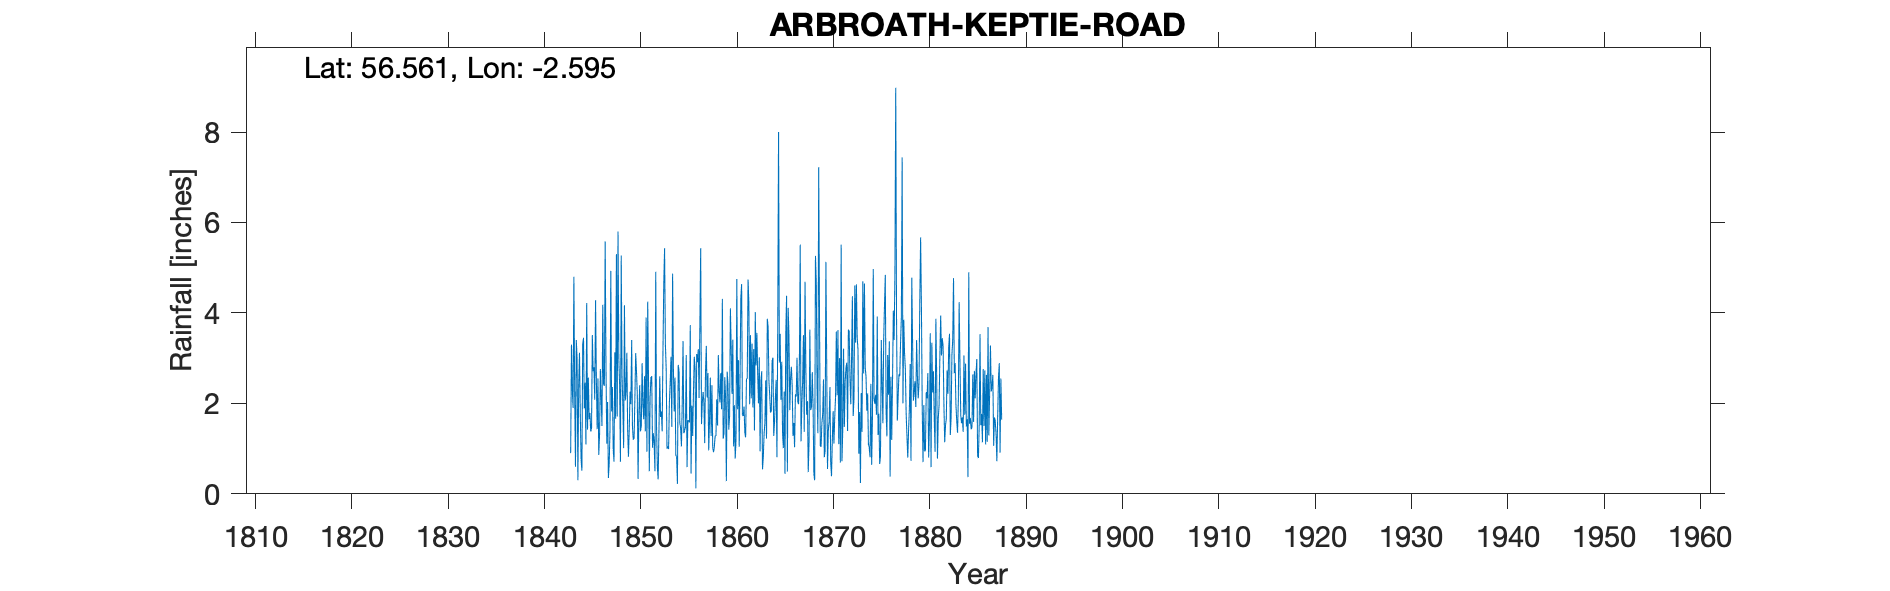

The file beside this chart, header and first rows:
ARBROATH KEPTIE ROAD, , , , , , , , , , , , , , , , , , , , , , , 
Grid ref, NO634411, Long, -2.595, Lat, 56.56, Elevation, 65, ft, , , , , , , , , , , , , , , 
Station no, RR80, , , , , , , , , , , , , , , , , , , , , , 
, 1840, 1841, 1842, 1843, 1844, 1845, 1846, 1847, 1848, 1849, 1850, 1851, 1852, 1853, 1854, 1855, 1856, 1857, 1858, 1859, 1860, 1861, 1862
January, , , , , 2.41, 2.57, 2.55, 2.03, 1.71, 3.12, 2.71, 3.9, 4.91, 3.32, 2.57, 1.4, 3.03, 2.01, 0.92, 1.22, 3.41, 1.75, 3.32
February, , , , , 3.12, 1.65, 0.86, 0.35, 5.8, 1.41, 2.21, 0.93, 1.45, 2.77, 0.85, 1.48, 2.78, 1.12, 1.04, 1.34, 1.05, 1.72, 1.91
March, , , , 0.9, 1.75, 1.79, 1.31, 0.67, 2.99, 0.82, 0.33, 4.25, 0.6, 1, 0.83, 3.07, 0.12, 2.7, 1.28, 2.58, 1.96, 1.93, 3.2
April, , , , 3.3, 0.75, 1.38, 2.76, 1.42, 2.4, 1.44, 1.76, 2.53, 0.32, 1.05, 0.22, 0.59, 3.09, 3.27, 1.28, 2.15, 0.78, 1.35, 1.4
May, , , , 2.3, 0.51, 1.45, 2.09, 4.93, 0.71, 2.26, 2.4, 0.5, 1.4, 0.99, 2.85, 1.63, 2.91, 2.13, 2.09, 0.28, 1.18, 1.25, 4.02
June, , , , 1.9, 3.31, 3.51, 1.5, 1.82, 5.27, 1.98, 1.38, 2.13, 2.6, 2.02, 2.72, 1.61, 3.2, 2.67, 1.51, 2.7, 4.75, 2.53, 2.84
July, , , , 4.8, 3.45, 2.71, 4.18, 2.36, 2.61, 3.4, 1.5, 2.58, 1.7, 2.47, 1.56, 1.58, 2.12, 0.96, 3.07, 2.43, 1.87, 2.56, 3.56
August, , , , 2.2, 1.89, 2.8, 2.42, 0.99, 1.95, 1.48, 2.89, 2.6, 1.82, 3.03, 1.46, 3.73, 3.78, 1.63, 2.27, 1.42, 2.96, 4.74, 2.64
September, , , , 0.6, 2.46, 2.08, 2.39, 0.71, 1.01, 1.2, 1.99, 1.02, 1.38, 1.48, 1.05, 0.45, 5.43, 2.57, 2.02, 1.73, 1.04, 4.23, 2
October, , , , 3.4, 1.09, 4.28, 5.58, 3.13, 4.17, 1.22, 1.65, 1.34, 3.17, 4.87, 1.99, 1.95, 1.54, 1.28, 2.67, 4.1, 2.51, 1.98, 3.02
November, , , , 3, 4.22, 2.56, 2.82, 1.66, 2.06, 2.1, 2.6, 1.12, 4.64, 2.78, 3.38, 1.28, 2.02, 2.4, 1.87, 3.22, 4.33, 3.51, 0.94
December, , , , 0.3, 1.42, 1.43, 1.11, 5.3, 2.26, 3.11, 1.38, 0.5, 5.43, 1.82, 1.34, 2.25, 2.25, 1.01, 4.31, 2.21, 4.64, 2.11, 2.48
Total, , , , , 26.38, 28.21, 29.57, 25.37, 32.94, 23.54, 22.8, 23.4, 29.42, 27.6, 20.82, 21.02, 32.27, 23.75, 24.33, 25.38, 30.48, 29.66, 31.33
IDR 1840-1842 Total blanked (estimates o…, , , , , , , , , , , , , , , , , , , , , , , 
IDR 1843 - total incomplete year, , , , , , , , , , , , , , , , , , , , , , , 
IDR 1869 Jul, , , , , , , , , , , , , , , , , , , , , , , 
